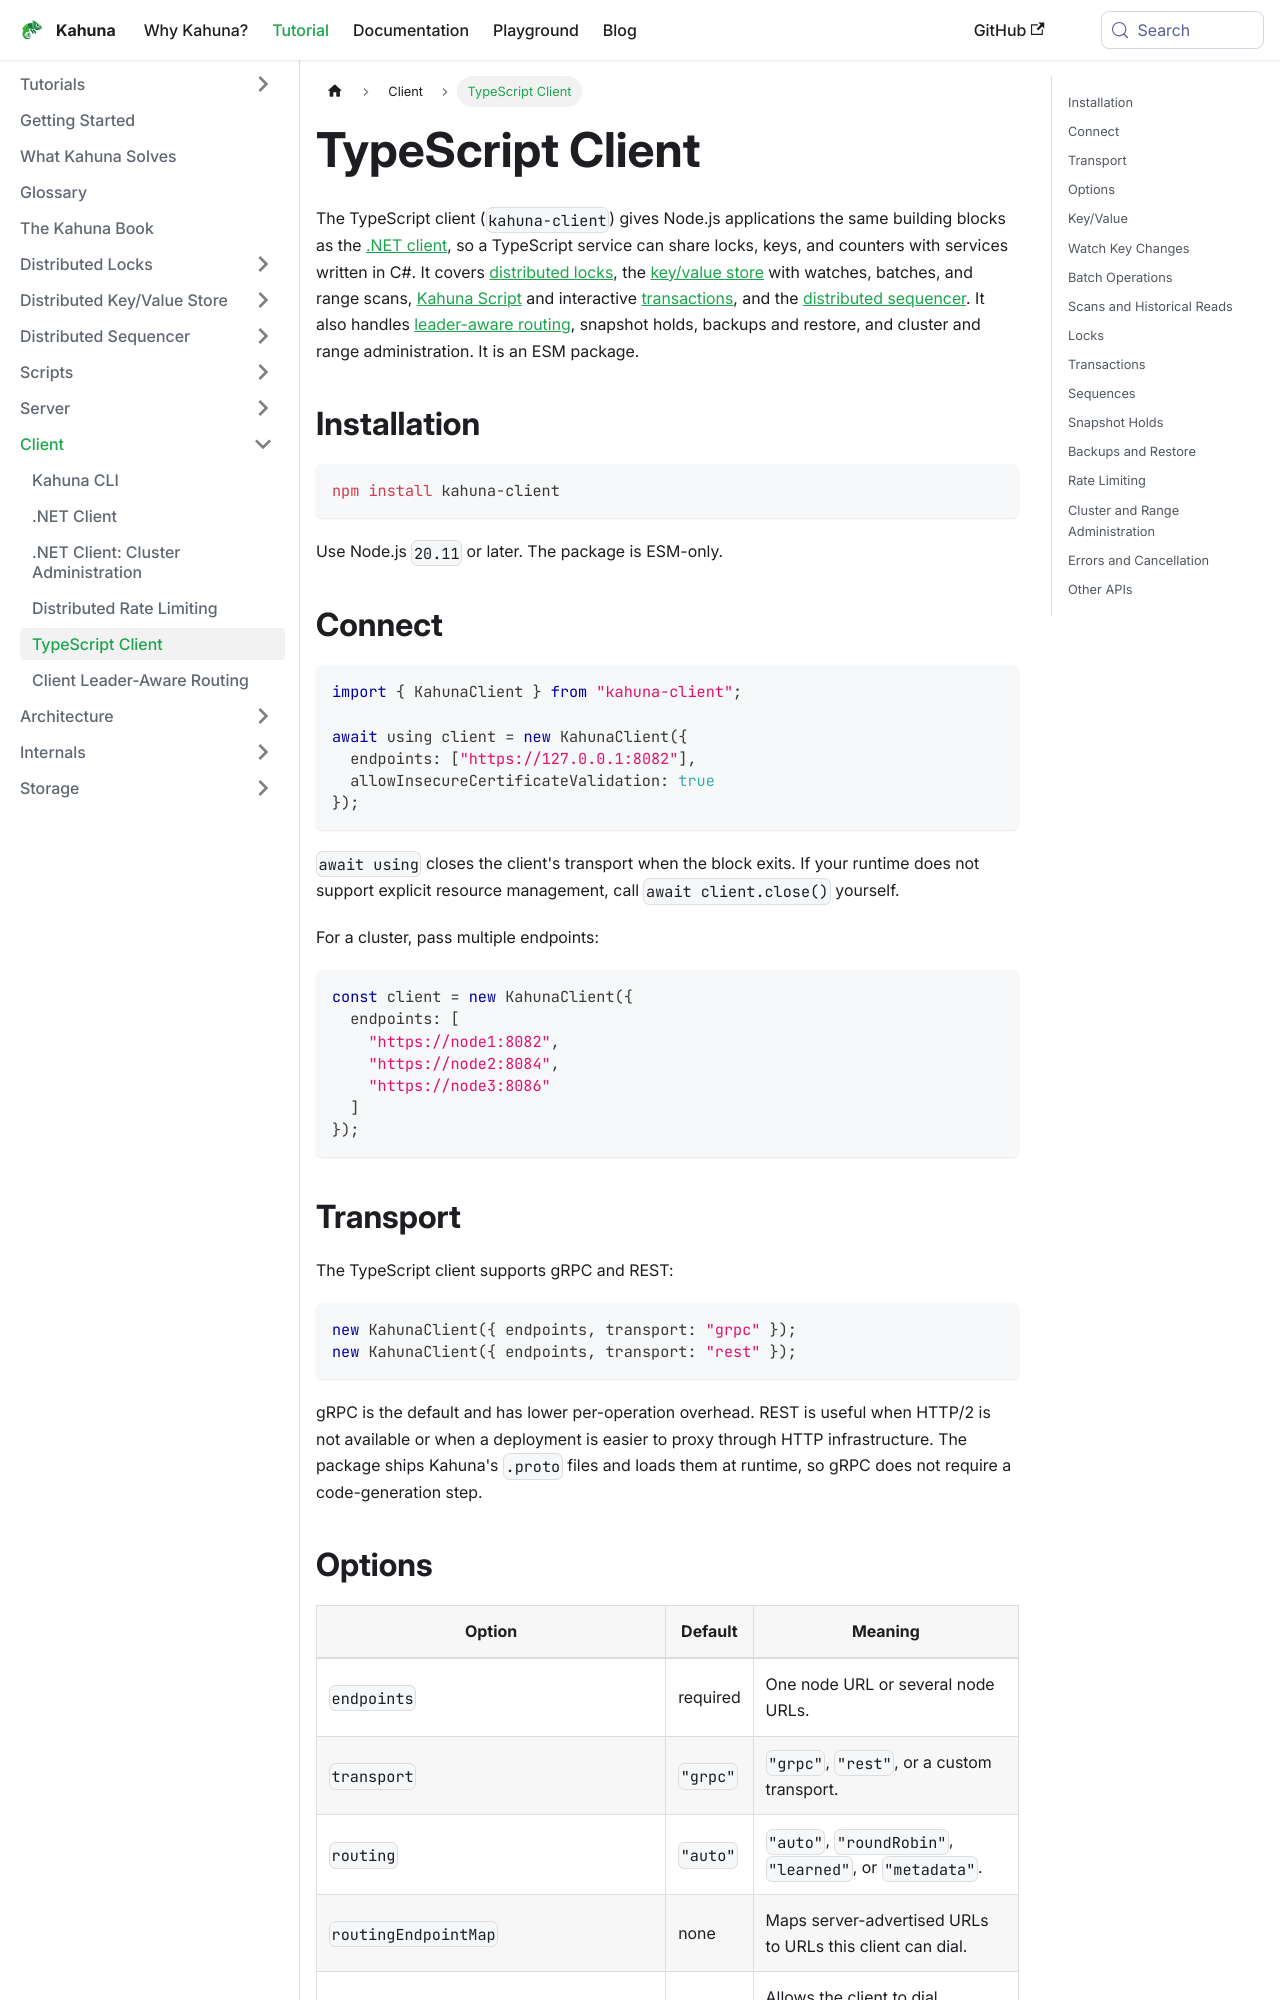

repository: kahunakv/kahunakv.github.io · page: docs/typescript-client/index.html · generator: docusaurus

# TypeScript Client

The TypeScript client (`kahuna-client`) gives Node.js applications the same building blocks as the [.NET client](/docs/dotnet-client/), so a TypeScript service can share locks, keys, and counters with services written in C#. It covers [distributed locks](/docs/distributed-locks/), the [key/value store](/docs/distributed-keyvalue-store/) with watches, batches, and range scans, [Kahuna Script](/docs/scripts/) and interactive [transactions](/docs/distributed-keyvalue-store/transactions/), and the [distributed sequencer](/docs/distributed-sequencer/). It also handles [leader-aware routing](/docs/client-routing/), snapshot holds, backups and restore, and cluster and range administration. It is an ESM package.

## Installation

```bash
npm install kahuna-client
```

Use Node.js `20.11` or later. The package is ESM-only.

## Connect

```ts
import { KahunaClient } from "kahuna-client";

await using client = new KahunaClient({
  endpoints: ["https://127.0.0.1:8082"],
  allowInsecureCertificateValidation: true
});
```

`await using` closes the client's transport when the block exits. If your runtime does not support explicit resource management, call `await client.close()` yourself.

For a cluster, pass multiple endpoints:

```ts
const client = new KahunaClient({
  endpoints: [
    "https://node1:8082",
    "https://node2:8084",
    "https://node3:8086"
  ]
});
```

## Transport

The TypeScript client supports gRPC and REST:

```ts
new KahunaClient({ endpoints, transport: "grpc" });
new KahunaClient({ endpoints, transport: "rest" });
```

gRPC is the default and has lower per-operation overhead. REST is useful when HTTP/2 is not available or when a deployment is easier to proxy through HTTP infrastructure. The package ships Kahuna's `.proto` files and loads them at runtime, so gRPC does not require a code-generation step.
